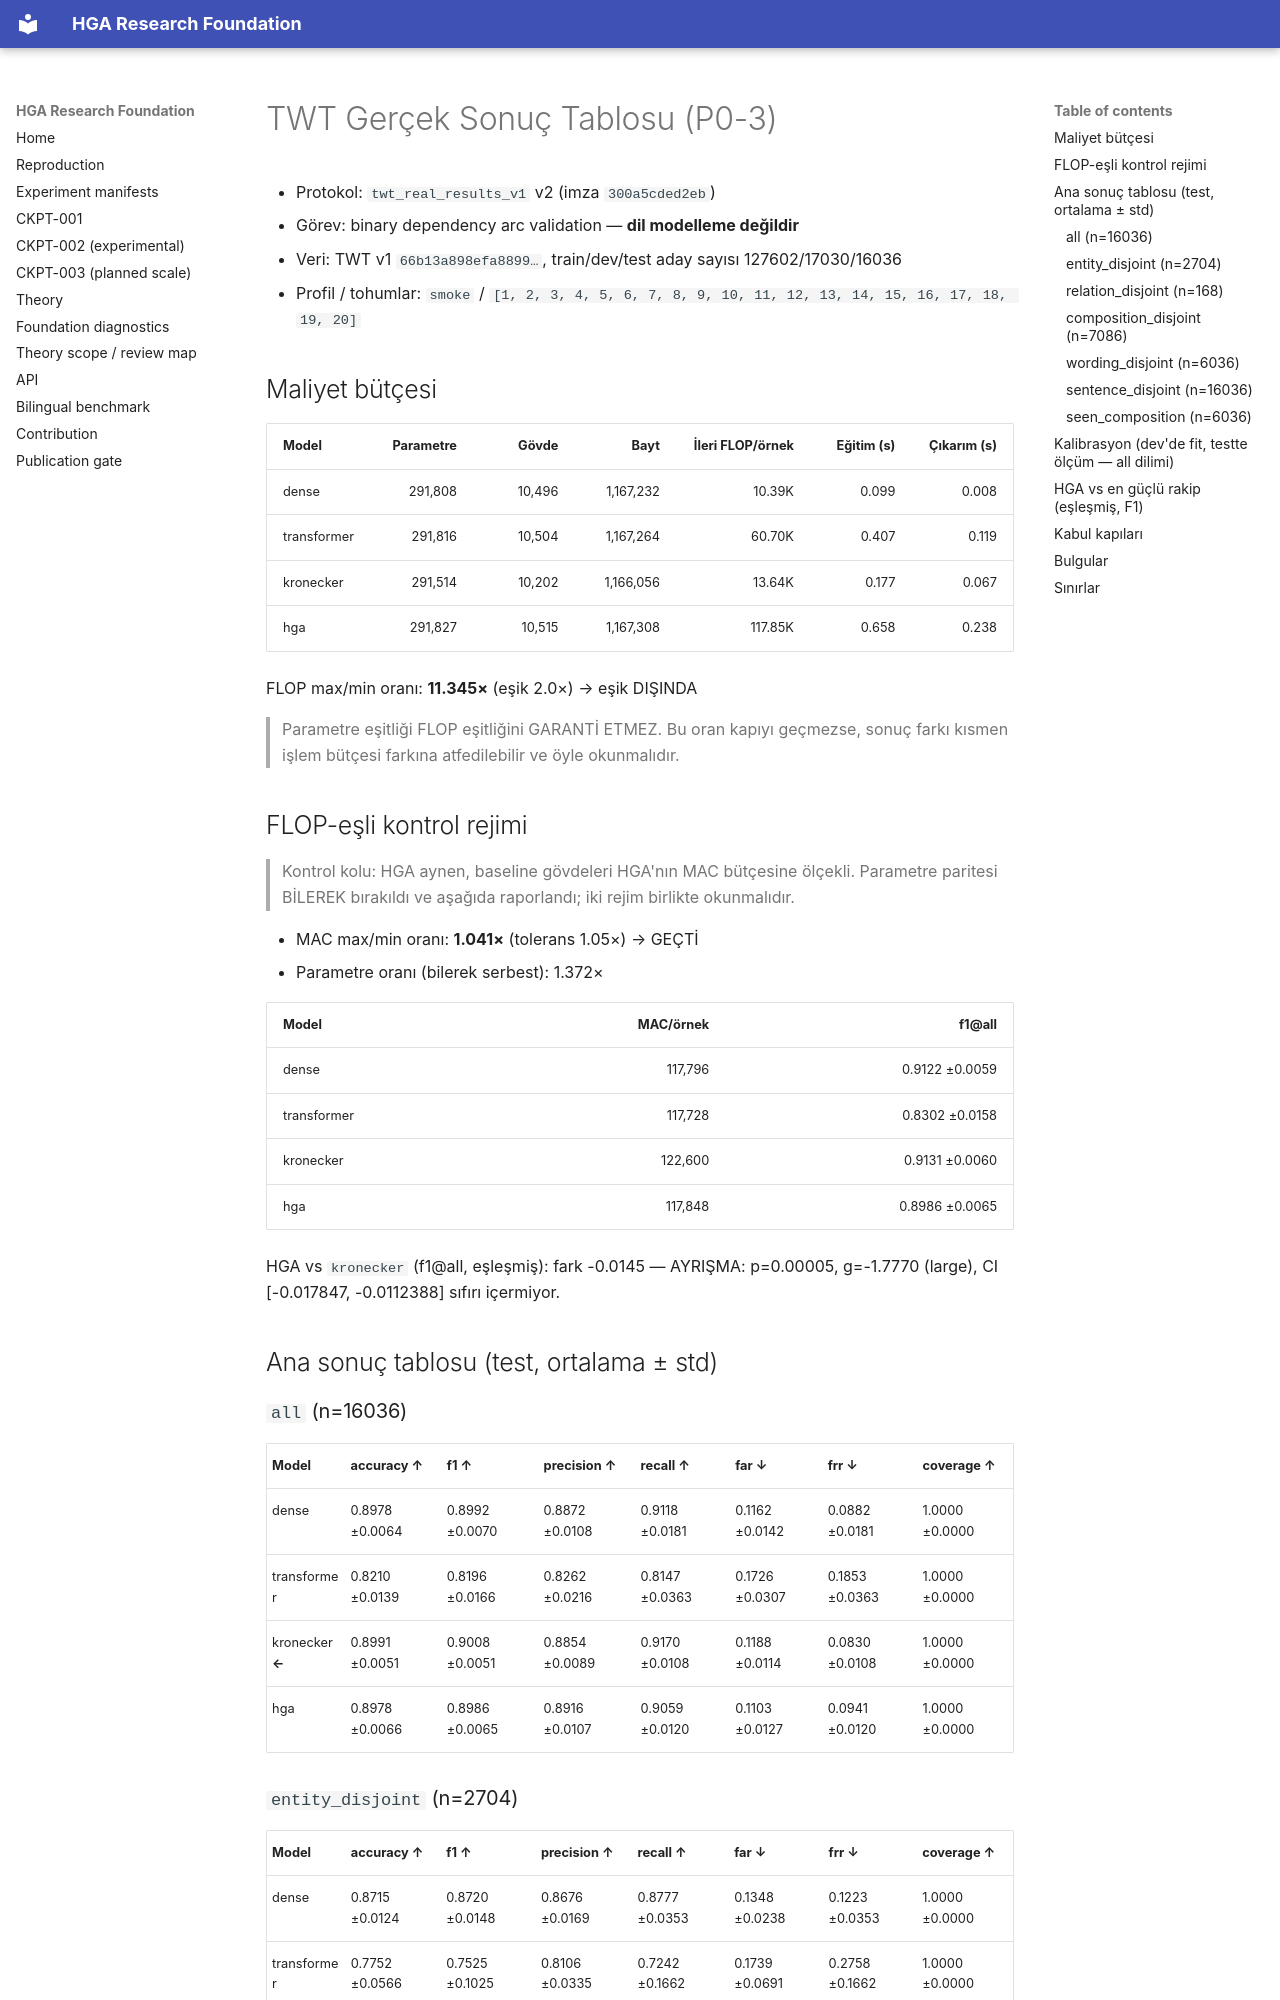

repository: arreasonn-jpg/hiper_geometrik_ai · page: TWT_RESULTS_20SEED/index.html · generator: mkdocs

# TWT Gerçek Sonuç Tablosu (P0-3)

- Protokol: `twt_real_results_v1` v2 (imza `300a5cded2eb`)
- Görev: binary dependency arc validation — **dil modelleme değildir**
- Veri: TWT v1 `66b13a898efa8899…`, train/dev/test aday sayısı 127602/17030/16036
- Profil / tohumlar: `smoke` / `[1, 2, 3, 4, 5, 6, 7, 8, 9, 10, 11, 12, 13, 14, 15, 16, 17, 18, 19, 20]`

## Maliyet bütçesi

| Model | Parametre | Gövde | Bayt | İleri FLOP/örnek | Eğitim (s) | Çıkarım (s) |
|---|---:|---:|---:|---:|---:|---:|
| dense | 291,808 | 10,496 | 1,167,232 | 10.39K | 0.099 | 0.008 |
| transformer | 291,816 | 10,504 | 1,167,264 | 60.70K | 0.407 | 0.119 |
| kronecker | 291,514 | 10,202 | 1,166,056 | 13.64K | 0.177 | 0.067 |
| hga | 291,827 | 10,515 | 1,167,308 | 117.85K | 0.658 | 0.238 |

FLOP max/min oranı: **11.345×** (eşik 2.0×) → eşik DIŞINDA

> Parametre eşitliği FLOP eşitliğini GARANTİ ETMEZ. Bu oran kapıyı geçmezse, sonuç farkı kısmen işlem bütçesi farkına atfedilebilir ve öyle okunmalıdır.

## FLOP-eşli kontrol rejimi

> Kontrol kolu: HGA aynen, baseline gövdeleri HGA'nın MAC bütçesine ölçekli. Parametre paritesi BİLEREK bırakıldı ve aşağıda raporlandı; iki rejim birlikte okunmalıdır.

- MAC max/min oranı: **1.041×** (tolerans 1.05×) → GEÇTİ
- Parametre oranı (bilerek serbest): 1.372×

| Model | MAC/örnek | f1@all |
|---|---:|---:|
| dense | 117,796 | 0.9122 ±0.0059 |
| transformer | 117,728 | 0.8302 ±0.0158 |
| kronecker | 122,600 | 0.9131 ±0.0060 |
| hga | 117,848 | 0.8986 ±0.0065 |

HGA vs `kronecker` (f1@all, eşleşmiş): fark -0.0145 — AYRIŞMA: p=0.00005, g=-1.7770 (large), CI [-0.017847, -0.0112388] sıfırı içermiyor.

## Ana sonuç tablosu (test, ortalama ± std)

### `all` (n=16036)

| Model | accuracy ↑ | f1 ↑ | precision ↑ | recall ↑ | far ↓ | frr ↓ | coverage ↑ |
|---|---|---|---|---|---|---|---|
| dense | 0.8978 ±0.0064 | 0.8992 ±0.0070 | 0.8872 ±0.0108 | 0.9118 ±0.0181 | 0.1162 ±0.0142 | 0.0882 ±0.0181 | 1.0000 ±0.0000 |
| transformer | 0.8210 ±0.0139 | 0.8196 ±0.0166 | 0.8262 ±0.0216 | 0.8147 ±0.0363 | 0.1726 ±0.0307 | 0.1853 ±0.0363 | 1.0000 ±0.0000 |
| kronecker **←** | 0.8991 ±0.0051 | 0.9008 ±0.0051 | 0.8854 ±0.0089 | 0.9170 ±0.0108 | 0.1188 ±0.0114 | 0.0830 ±0.0108 | 1.0000 ±0.0000 |
| hga | 0.8978 ±0.0066 | 0.8986 ±0.0065 | 0.8916 ±0.0107 | 0.9059 ±0.0120 | 0.1103 ±0.0127 | 0.0941 ±0.0120 | 1.0000 ±0.0000 |

### `entity_disjoint` (n=2704)

| Model | accuracy ↑ | f1 ↑ | precision ↑ | recall ↑ | far ↓ | frr ↓ | coverage ↑ |
|---|---|---|---|---|---|---|---|
| dense | 0.8715 ±0.0124 | 0.8720 ±0.0148 | 0.8676 ±0.0169 | 0.8777 ±0.0353 | 0.1348 ±0.0238 | 0.1223 ±0.0353 | 1.0000 ±0.0000 |
| transformer | 0.7752 ±0.0566 | 0.7525 ±0.1025 | 0.8106 ±0.0335 | 0.7242 ±0.1662 | 0.1739 ±0.0691 | 0.2758 ±0.1662 | 1.0000 ±0.0000 |
| kronecker **←** | 0.8752 ±0.0109 | 0.8760 ±0.0113 | 0.8701 ±0.0152 | 0.8826 ±0.0217 | 0.1322 ±0.0191 | 0.1174 ±0.0217 | 1.0000 ±0.0000 |
| hga | 0.8719 ±0.0105 | 0.8717 ±0.0106 | 0.8739 ±0.0200 | 0.8703 ±0.0234 | 0.1264 ±0.0256 | 0.1297 ±0.0234 | 1.0000 ±0.0000 |
